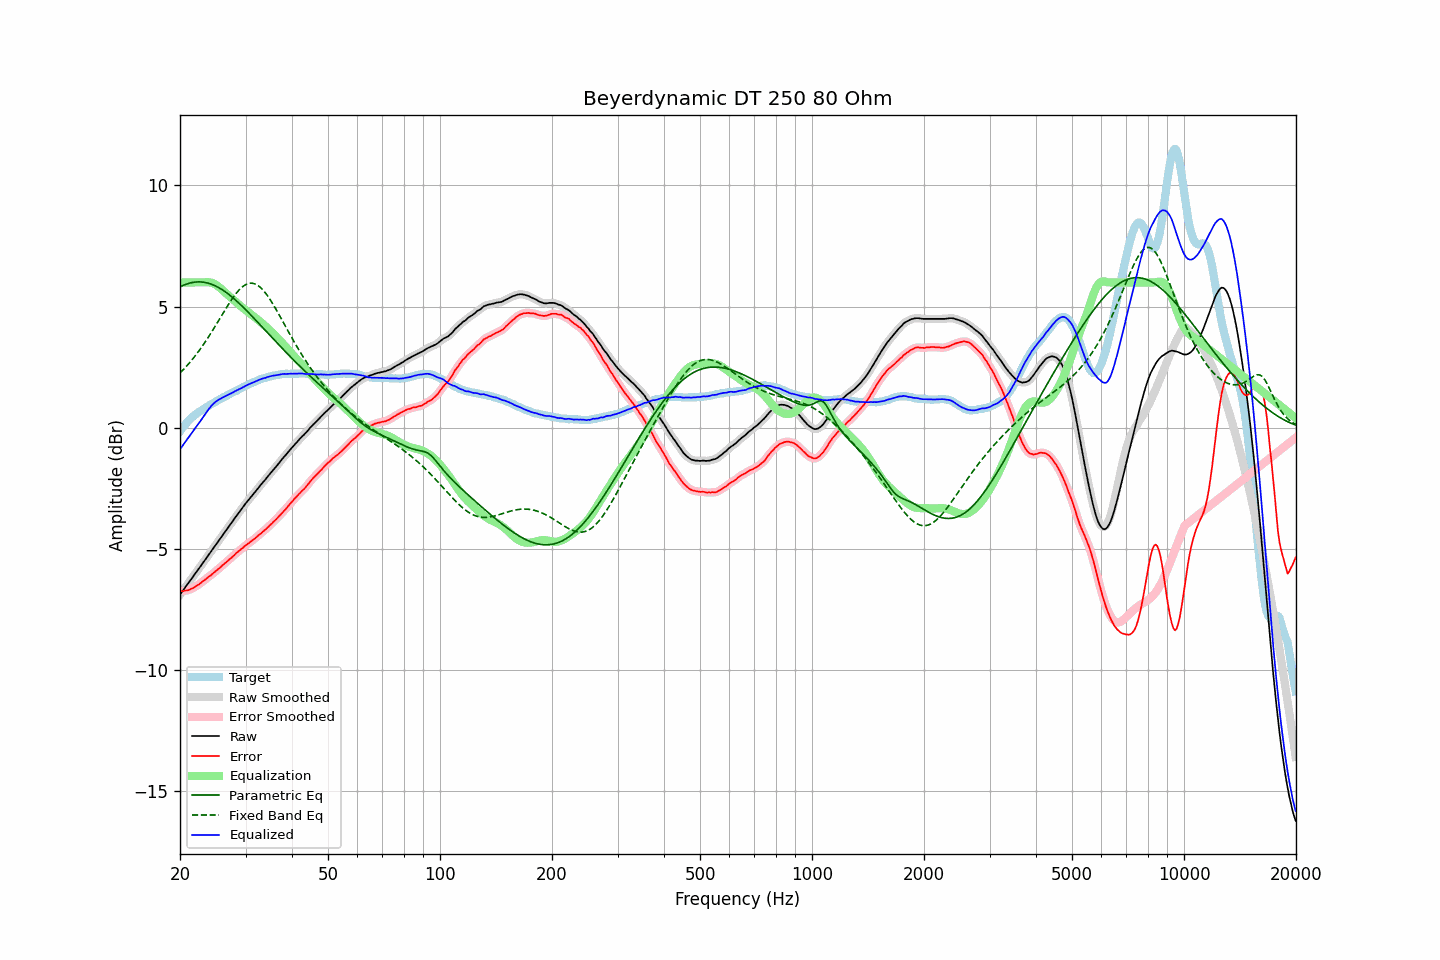

The file beside this chart, header and first rows:
frequency, raw, error, smoothed, error_smoothed, equalization, parametric_eq, fixed_band_eq, equalized_raw, equalized_smoothed, target
20.00, -6.88, -6.74, -6.89, -6.74, 6.00, 5.81, 2.27, -0.88, -0.89, -0.14
20.20, -6.79, -6.74, -6.79, -6.74, 6.00, 5.85, 2.33, -0.79, -0.79, -0.05
20.40, -6.70, -6.74, -6.70, -6.73, 6.00, 5.88, 2.40, -0.70, -0.70, 0.04
20.61, -6.61, -6.71, -6.61, -6.72, 6.00, 5.90, 2.47, -0.61, -0.61, 0.11
20.81, -6.51, -6.71, -6.51, -6.71, 6.00, 5.93, 2.54, -0.51, -0.51, 0.20
21.02, -6.42, -6.70, -6.42, -6.69, 6.00, 5.95, 2.61, -0.42, -0.42, 0.28
21.23, -6.33, -6.67, -6.33, -6.68, 6.00, 5.97, 2.69, -0.33, -0.33, 0.34
21.44, -6.24, -6.64, -6.24, -6.65, 6.00, 5.99, 2.77, -0.24, -0.24, 0.40
21.66, -6.15, -6.62, -6.15, -6.61, 6.00, 6.00, 2.85, -0.15, -0.15, 0.47
21.87, -6.05, -6.57, -6.06, -6.57, 6.00, 6.01, 2.93, -0.05, -0.06, 0.52
22.09, -5.96, -6.53, -5.96, -6.53, 6.00, 6.02, 3.02, 0.04, 0.04, 0.57
22.31, -5.87, -6.49, -5.87, -6.49, 6.00, 6.02, 3.11, 0.13, 0.13, 0.62
22.54, -5.79, -6.45, -5.78, -6.45, 6.00, 6.02, 3.19, 0.21, 0.22, 0.67
22.76, -5.69, -6.40, -5.69, -6.40, 6.00, 6.02, 3.29, 0.31, 0.31, 0.71
22.99, -5.59, -6.34, -5.60, -6.34, 6.00, 6.01, 3.38, 0.41, 0.40, 0.75
23.22, -5.50, -6.29, -5.50, -6.29, 6.01, 6.01, 3.48, 0.50, 0.50, 0.78
23.45, -5.41, -6.25, -5.41, -6.24, 6.01, 5.99, 3.58, 0.60, 0.60, 0.83
23.69, -5.32, -6.19, -5.32, -6.19, 6.01, 5.98, 3.68, 0.69, 0.69, 0.87
23.92, -5.22, -6.14, -5.22, -6.14, 6.01, 5.96, 3.78, 0.78, 0.78, 0.91
24.16, -5.13, -6.10, -5.13, -6.09, 6.00, 5.94, 3.88, 0.86, 0.87, 0.96
24.40, -5.03, -6.04, -5.04, -6.04, 5.98, 5.91, 3.99, 0.95, 0.94, 1.00
24.65, -4.94, -5.98, -4.94, -5.98, 5.95, 5.89, 4.10, 1.01, 1.01, 1.03
24.89, -4.85, -5.93, -4.85, -5.92, 5.92, 5.86, 4.21, 1.06, 1.07, 1.07
25.14, -4.76, -5.87, -4.76, -5.87, 5.87, 5.82, 4.32, 1.11, 1.11, 1.11
25.39, -4.66, -5.81, -4.67, -5.82, 5.82, 5.79, 4.43, 1.16, 1.16, 1.15
25.65, -4.57, -5.76, -4.57, -5.76, 5.77, 5.75, 4.54, 1.19, 1.20, 1.19
25.91, -4.48, -5.70, -4.48, -5.70, 5.71, 5.71, 4.65, 1.23, 1.23, 1.22
26.16, -4.38, -5.64, -4.39, -5.64, 5.65, 5.67, 4.76, 1.26, 1.26, 1.26
26.43, -4.30, -5.58, -4.29, -5.58, 5.59, 5.62, 4.87, 1.29, 1.29, 1.29
26.69, -4.20, -5.53, -4.20, -5.53, 5.53, 5.57, 4.97, 1.33, 1.33, 1.33
26.96, -4.10, -5.47, -4.11, -5.47, 5.47, 5.52, 5.08, 1.37, 1.36, 1.37
27.23, -4.01, -5.41, -4.02, -5.42, 5.41, 5.47, 5.18, 1.40, 1.40, 1.40
27.50, -3.92, -5.36, -3.92, -5.36, 5.35, 5.42, 5.28, 1.43, 1.43, 1.44
27.77, -3.83, -5.30, -3.83, -5.30, 5.30, 5.36, 5.38, 1.46, 1.47, 1.47
28.05, -3.73, -5.24, -3.74, -5.24, 5.24, 5.30, 5.47, 1.50, 1.50, 1.50
28.33, -3.64, -5.17, -3.64, -5.17, 5.18, 5.24, 5.55, 1.54, 1.53, 1.52
28.62, -3.56, -5.12, -3.55, -5.12, 5.12, 5.18, 5.63, 1.57, 1.57, 1.56
28.90, -3.46, -5.07, -3.46, -5.06, 5.06, 5.12, 5.71, 1.60, 1.60, 1.60
29.19, -3.37, -5.00, -3.37, -5.01, 5.01, 5.06, 5.77, 1.63, 1.63, 1.63
29.48, -3.28, -4.96, -3.28, -4.95, 4.95, 4.99, 5.83, 1.67, 1.67, 1.68
29.78, -3.19, -4.89, -3.19, -4.90, 4.90, 4.93, 5.87, 1.70, 1.71, 1.70
30.08, -3.11, -4.84, -3.11, -4.85, 4.85, 4.86, 5.91, 1.74, 1.74, 1.74
30.38, -3.02, -4.79, -3.02, -4.79, 4.80, 4.80, 5.94, 1.77, 1.77, 1.77
30.68, -2.94, -4.75, -2.94, -4.74, 4.75, 4.73, 5.96, 1.80, 1.80, 1.81
30.99, -2.86, -4.69, -2.86, -4.70, 4.69, 4.66, 5.97, 1.83, 1.83, 1.82
31.30, -2.78, -4.65, -2.78, -4.65, 4.64, 4.59, 5.96, 1.86, 1.86, 1.86
31.61, -2.70, -4.60, -2.71, -4.60, 4.59, 4.52, 5.95, 1.89, 1.89, 1.89
31.93, -2.62, -4.55, -2.62, -4.54, 4.54, 4.45, 5.93, 1.91, 1.92, 1.92
32.24, -2.54, -4.48, -2.54, -4.49, 4.49, 4.38, 5.89, 1.94, 1.95, 1.94
32.57, -2.45, -4.42, -2.46, -4.43, 4.43, 4.31, 5.85, 1.98, 1.97, 1.97
32.89, -2.37, -4.38, -2.37, -4.37, 4.38, 4.24, 5.79, 2.00, 2.00, 2.01
33.22, -2.29, -4.32, -2.29, -4.32, 4.32, 4.17, 5.73, 2.03, 2.02, 2.03
33.55, -2.21, -4.26, -2.22, -4.26, 4.26, 4.10, 5.66, 2.05, 2.04, 2.04
33.89, -2.14, -4.21, -2.14, -4.20, 4.20, 4.03, 5.58, 2.06, 2.06, 2.06
34.23, -2.05, -4.14, -2.06, -4.14, 4.14, 3.95, 5.49, 2.09, 2.09, 2.09
34.57, -1.97, -4.08, -1.98, -4.08, 4.08, 3.88, 5.40, 2.11, 2.11, 2.11
34.92, -1.89, -4.01, -1.89, -4.02, 4.02, 3.81, 5.30, 2.12, 2.13, 2.12
35.27, -1.81, -3.96, -1.81, -3.95, 3.96, 3.74, 5.19, 2.14, 2.14, 2.14
35.62, -1.73, -3.89, -1.74, -3.89, 3.89, 3.67, 5.09, 2.16, 2.15, 2.15
35.97, -1.66, -3.82, -1.66, -3.83, 3.82, 3.60, 4.97, 2.16, 2.16, 2.16
... 635 more rows
